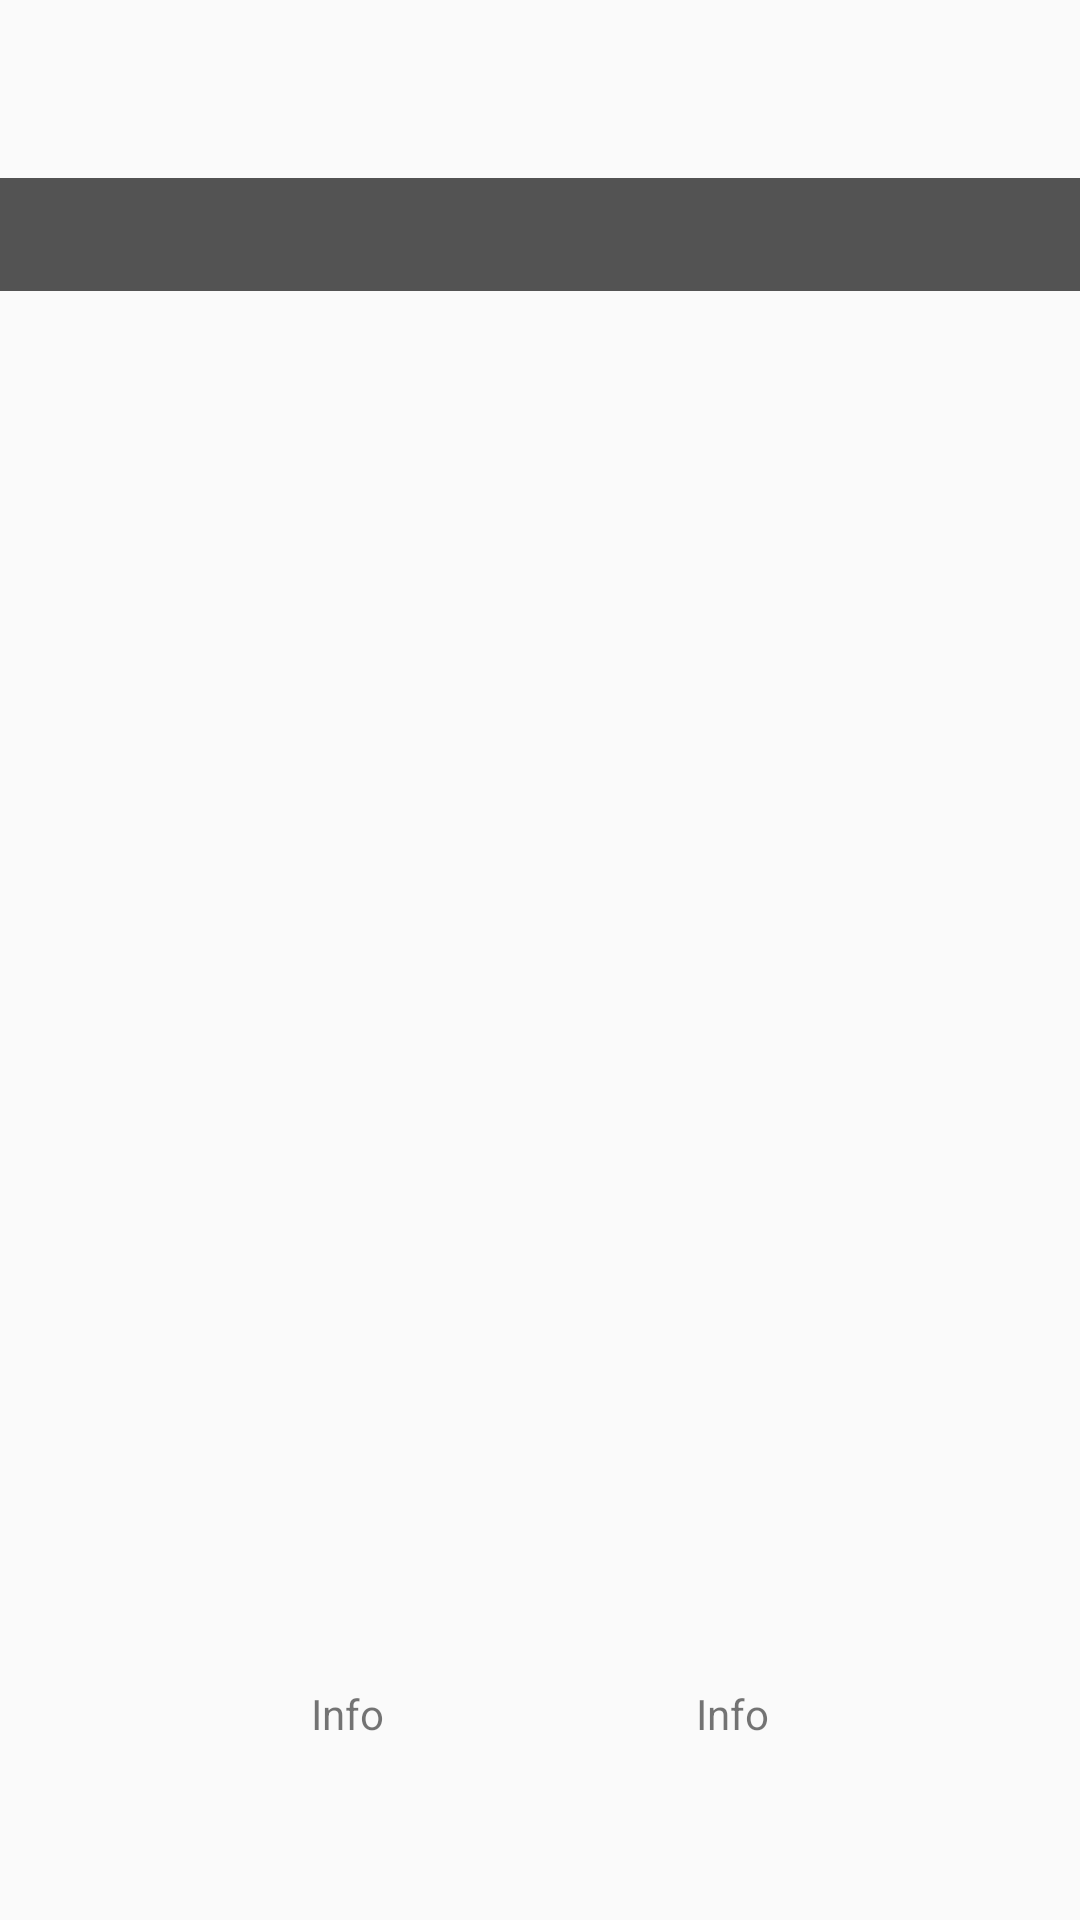

This screen was rendered from an Android layout file. Write that file and the resources it references.
<!-- AndroidManifest.xml: application theme Theme.FireEmblem -->
<!-- res/layout/activity_combate.xml -->
<?xml version="1.0" encoding="utf-8"?>
<androidx.constraintlayout.widget.ConstraintLayout xmlns:android="http://schemas.android.com/apk/res/android"
    xmlns:app="http://schemas.android.com/apk/res-auto"
    xmlns:tools="http://schemas.android.com/tools"
    android:id="@+id/main"
    android:layout_width="match_parent"
    android:layout_height="match_parent"
    tools:context=".presentation.activity.CombateActivity">

    <ImageView
        android:id="@+id/ivJugador"
        android:layout_width="150dp"
        android:layout_height="150dp"
        android:layout_marginStart="36dp"
        android:layout_marginBottom="196dp"
        android:scaleX="-1"
        android:src="@drawable/mirmidon_idle"
        app:layout_constraintBottom_toTopOf="@+id/tvJugador"
        app:layout_constraintEnd_toStartOf="@+id/ivEnemigo"
        app:layout_constraintHorizontal_bias="0.5"
        app:layout_constraintStart_toStartOf="parent"
        app:layout_constraintTop_toBottomOf="@+id/tvLog"
        app:layout_constraintVertical_bias="0.5" />

    <ImageView
        android:id="@+id/ivEnemigo"
        android:layout_width="150dp"
        android:layout_height="150dp"
        android:layout_marginEnd="40dp"
        android:layout_marginBottom="196dp"
        android:src="@drawable/mirmidon_idle"
        app:layout_constraintBottom_toTopOf="@+id/tvEnemigo"
        app:layout_constraintEnd_toEndOf="parent"
        app:layout_constraintHorizontal_bias="0.5"
        app:layout_constraintStart_toEndOf="@+id/ivJugador"
        app:layout_constraintTop_toBottomOf="@+id/tvLog"
        app:layout_constraintVertical_bias="0.5" />

    <TextView
        android:id="@+id/tvJugador"
        android:layout_width="wrap_content"
        android:layout_height="wrap_content"
        android:text="Info"
        app:layout_constraintBottom_toBottomOf="parent"
        app:layout_constraintEnd_toStartOf="@+id/tvEnemigo"
        app:layout_constraintHorizontal_bias="0.5"
        app:layout_constraintStart_toStartOf="parent"
        app:layout_constraintTop_toBottomOf="@+id/ivJugador"
        app:layout_constraintVertical_bias="0.5" />

    <TextView
        android:id="@+id/tvEnemigo"
        android:layout_width="wrap_content"
        android:layout_height="wrap_content"
        android:text="Info"
        app:layout_constraintBottom_toBottomOf="parent"
        app:layout_constraintEnd_toEndOf="parent"
        app:layout_constraintHorizontal_bias="0.5"
        app:layout_constraintStart_toEndOf="@+id/tvJugador"
        app:layout_constraintTop_toBottomOf="@+id/ivEnemigo"
        app:layout_constraintVertical_bias="0.5" />

    <TextView
        android:id="@+id/tvLog"
        android:layout_width="match_parent"
        android:layout_height="wrap_content"
        android:layout_alignParentBottom="true"
        android:background="#AA000000"
        android:padding="8dp"
        android:scrollbars="vertical"
        android:textColor="#FFFFFF"
        android:textSize="16sp"
        app:layout_constraintBottom_toTopOf="@+id/ivJugador"
        app:layout_constraintEnd_toEndOf="parent"
        app:layout_constraintHorizontal_bias="0.5"
        app:layout_constraintStart_toStartOf="parent"
        app:layout_constraintTop_toTopOf="parent"
        app:layout_constraintVertical_bias="0.5" />

</androidx.constraintlayout.widget.ConstraintLayout>
<!-- resources referenced by this layout -->
<resources>
  <style name="Theme.FireEmblem" parent="Theme.AppCompat.DayNight.NoActionBar">
          <item name="colorPrimary">@color/purple_500</item>
          <item name="colorAccent">@color/teal_200</item>
      </style>
  <!-- not gathered from this repository: default colours our renderer supplied (Android Studio template values) -->
  <color name="purple_500">#FF6200EE</color>
  <color name="teal_200">#FF03DAC5</color>
</resources>
